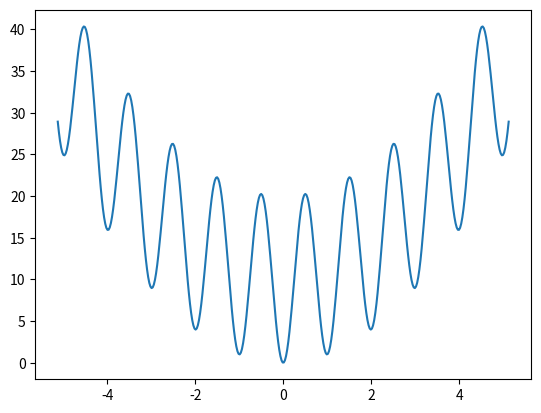

Write Python code to recreate this figure.
import matplotlib.pyplot as plt
import numpy as np

def rastrigin(X: np.ndarray, A=10):
    n = X.shape[-1] 
    return A*n + np.sum(X**2 - A*np.cos(2*np.pi*X), axis=-1)  

x = np.linspace(-5.12, 5.12, 400)
X = x[:, np.newaxis]
y = rastrigin(X)

plt.plot(X, y)
plt.show()